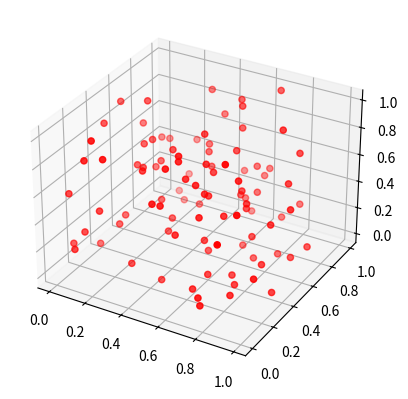

Write the Python code that produced this figure.
import numpy as np
import matplotlib.pyplot as plt
from mpl_toolkits.mplot3d import Axes3D
fig = plt.figure()
ax = fig.add_subplot(111, projection='3d')

x1 = np.random.rand(100)
y1 = np.random.rand(100)
z1 = np.random.rand(100)
ax.scatter(x1, y1, z1, s=20, color='red')

plt.show()
